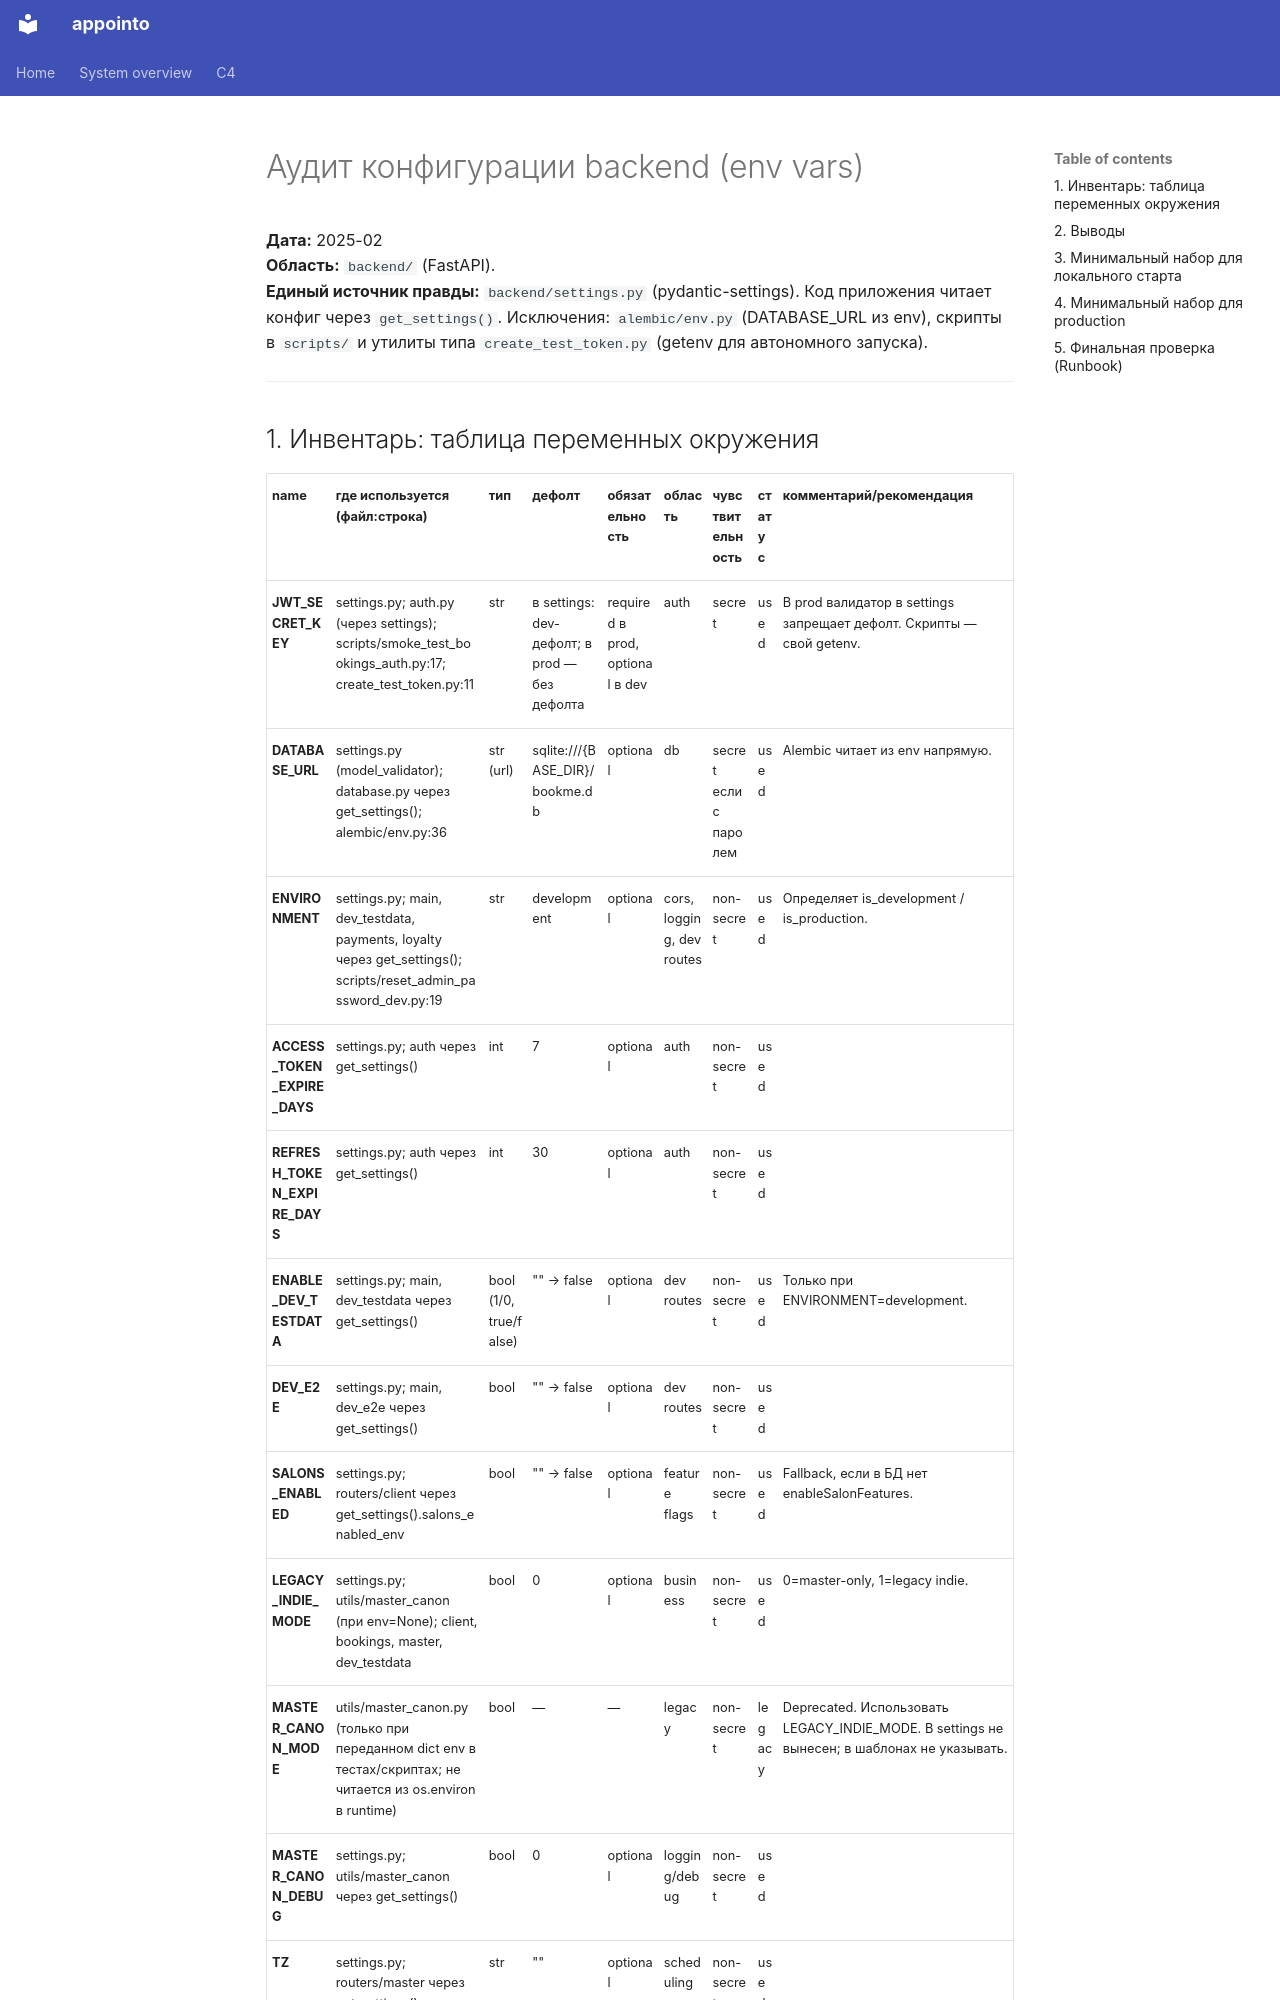

repository: Cappie92/bookme · page: CONFIG_AUDIT/index.html · generator: mkdocs

# Аудит конфигурации backend (env vars)

**Дата:** 2025-02  
**Область:** `backend/` (FastAPI).  
**Единый источник правды:** `backend/settings.py` (pydantic-settings). Код приложения читает конфиг через `get_settings()`. Исключения: `alembic/env.py` (DATABASE_URL из env), скрипты в `scripts/` и утилиты типа `create_test_token.py` (getenv для автономного запуска).

---
